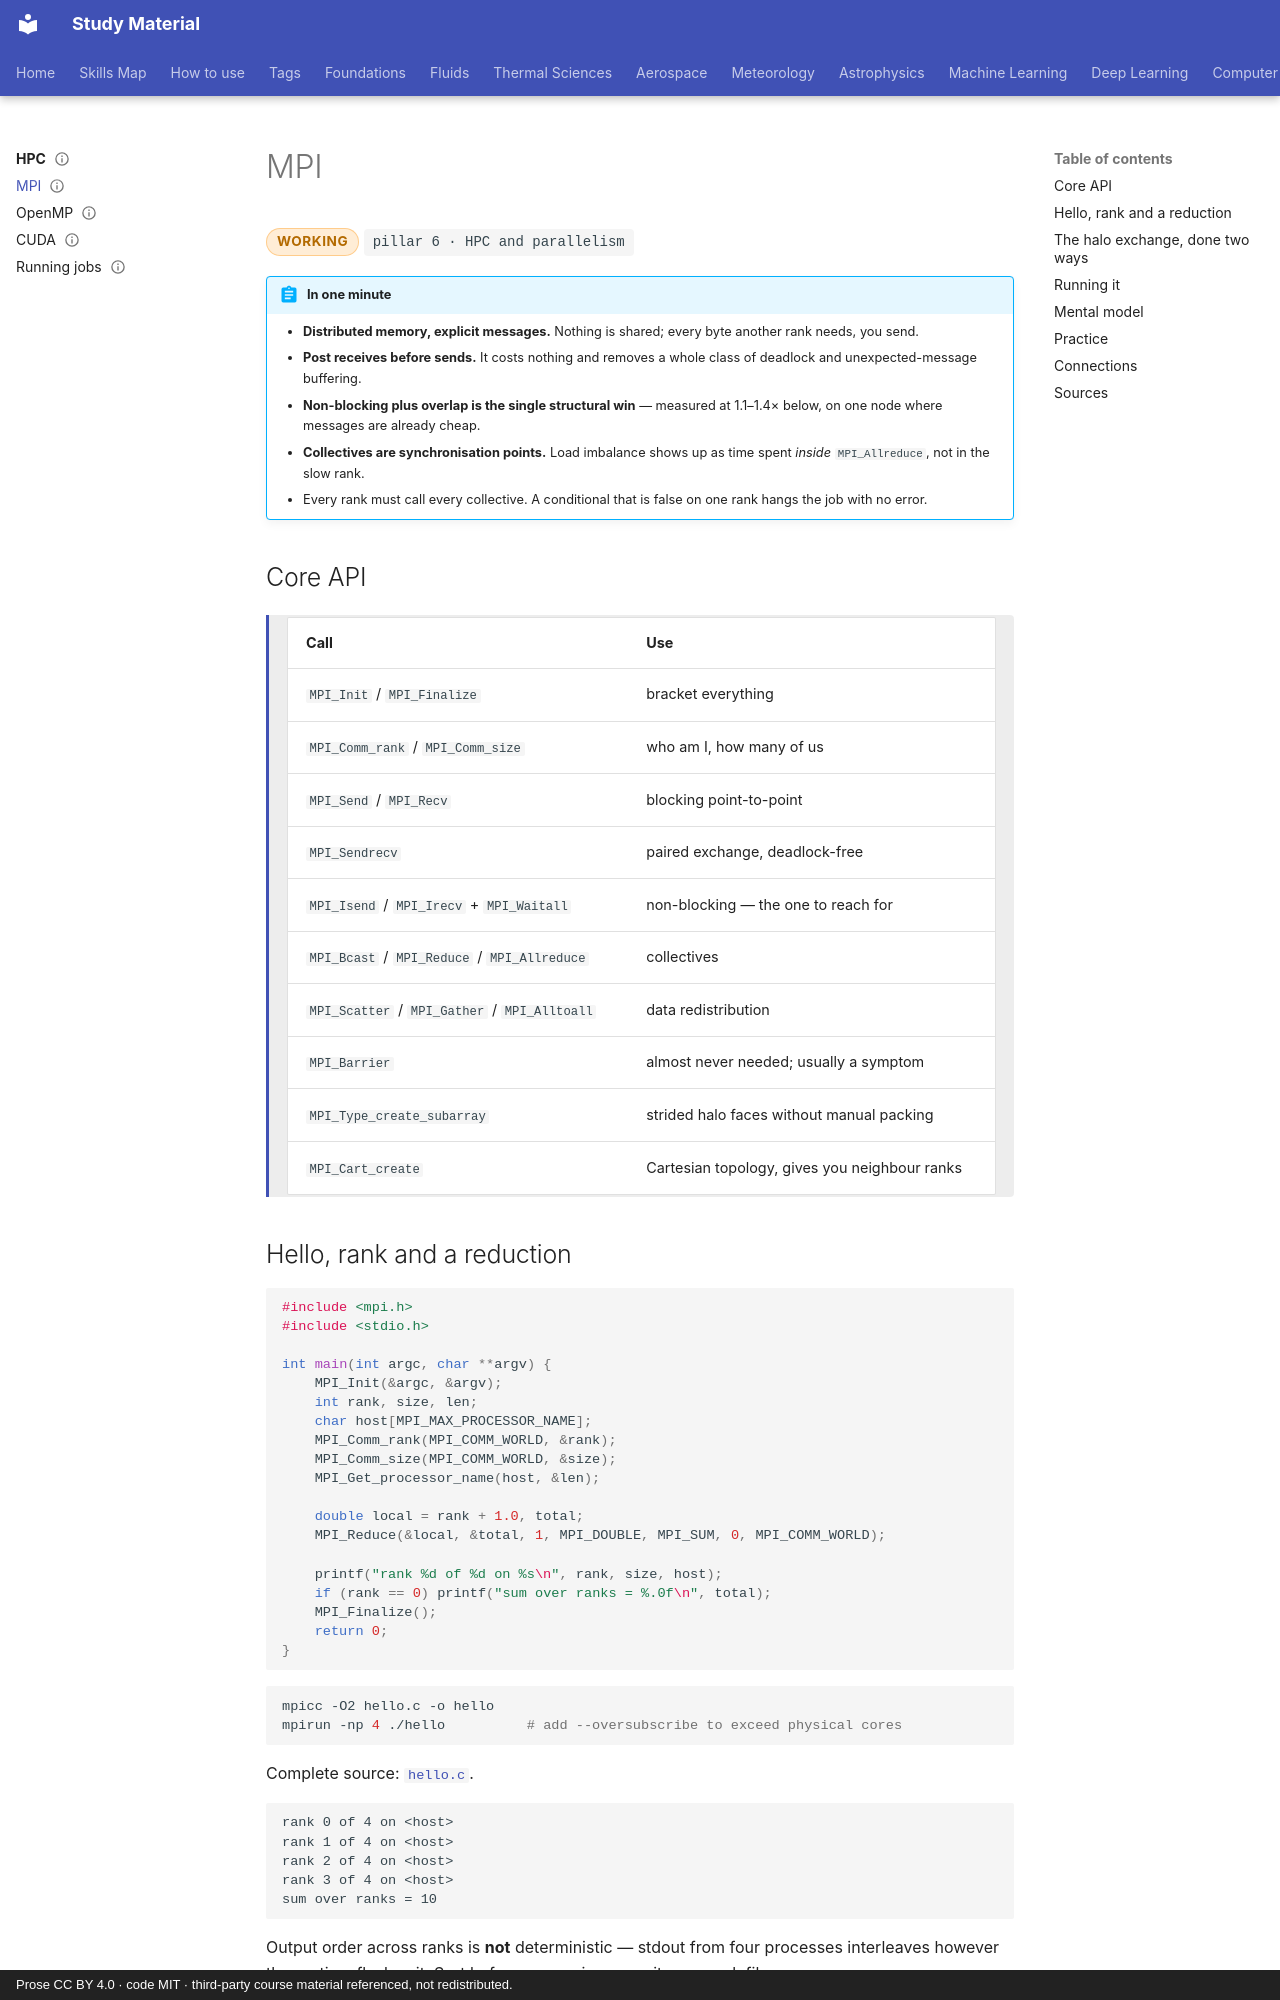

repository: pkjha-aero/StudyMaterial · page: hpc/mpi/index.html · generator: mkdocs · copyright: Prose CC BY 4.0 · code MIT · third-party course material referenced, not redistributed.

---
title: MPI
status: working
tags: [pillar-6, hpc, parallelism, performance]
updated: 2026-09-28
---

# MPI

<span class="status status-working">working</span>
<span class="pillar">pillar 6 &middot; HPC and parallelism</span>

!!! abstract "In one minute"
    - **Distributed memory, explicit messages.** Nothing is shared; every byte another rank needs, you send.
    - **Post receives before sends.** It costs nothing and removes a whole class of deadlock and unexpected-message buffering.
    - **Non-blocking plus overlap is the single structural win** — measured at 1.1–1.4× below, on one node where messages are already cheap.
    - **Collectives are synchronisation points.** Load imbalance shows up as time spent *inside* `MPI_Allreduce`, not in the slow rank.
    - Every rank must call every collective. A conditional that is false on one rank hangs the job with no error.

## Core API

<div class="result" markdown>

| Call | Use |
|---|---|
| `MPI_Init` / `MPI_Finalize` | bracket everything |
| `MPI_Comm_rank` / `MPI_Comm_size` | who am I, how many of us |
| `MPI_Send` / `MPI_Recv` | blocking point-to-point |
| `MPI_Sendrecv` | paired exchange, deadlock-free |
| `MPI_Isend` / `MPI_Irecv` + `MPI_Waitall` | non-blocking — the one to reach for |
| `MPI_Bcast` / `MPI_Reduce` / `MPI_Allreduce` | collectives |
| `MPI_Scatter` / `MPI_Gather` / `MPI_Alltoall` | data redistribution |
| `MPI_Barrier` | almost never needed; usually a symptom |
| `MPI_Type_create_subarray` | strided halo faces without manual packing |
| `MPI_Cart_create` | Cartesian topology, gives you neighbour ranks |

</div>

## Hello, rank and a reduction

```c
#include <mpi.h>
#include <stdio.h>

int main(int argc, char **argv) {
    MPI_Init(&argc, &argv);
    int rank, size, len;
    char host[MPI_MAX_PROCESSOR_NAME];
    MPI_Comm_rank(MPI_COMM_WORLD, &rank);
    MPI_Comm_size(MPI_COMM_WORLD, &size);
    MPI_Get_processor_name(host, &len);

    double local = rank + 1.0, total;
    MPI_Reduce(&local, &total, 1, MPI_DOUBLE, MPI_SUM, 0, MPI_COMM_WORLD);

    printf("rank %d of %d on %s\n", rank, size, host);
    if (rank == 0) printf("sum over ranks = %.0f\n", total);
    MPI_Finalize();
    return 0;
}
```

```bash
mpicc -O2 hello.c -o hello
mpirun -np 4 ./hello          # add --oversubscribe to exceed physical cores
```

Complete source: [`hello.c`](code/hello.c).

```
rank 0 of 4 on <host>
rank 1 of 4 on <host>
rank 2 of 4 on <host>
rank 3 of 4 on <host>
sum over ranks = 10
```

Output order across ranks is **not** deterministic — stdout from four processes interleaves
however the runtime flushes it. Sort before comparing, or write per-rank files.
